Run: headless pygame with SDL's dummy video driver; simulated clock (each Clock.tick advances the game by its frame time, no real sleeping); random seed 0; keys injected as events and as key.get_pressed() state; no mouse input.
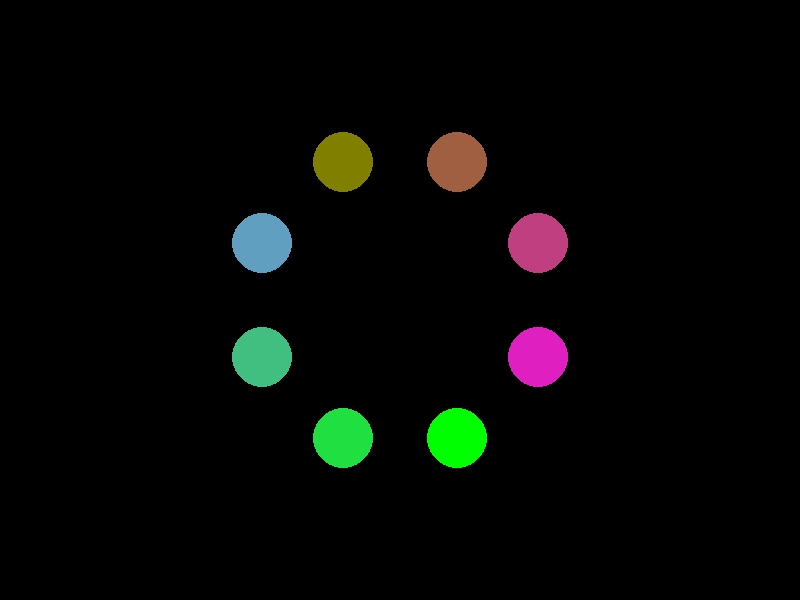
Frame 1 of 4 · flips 1–60 · no input
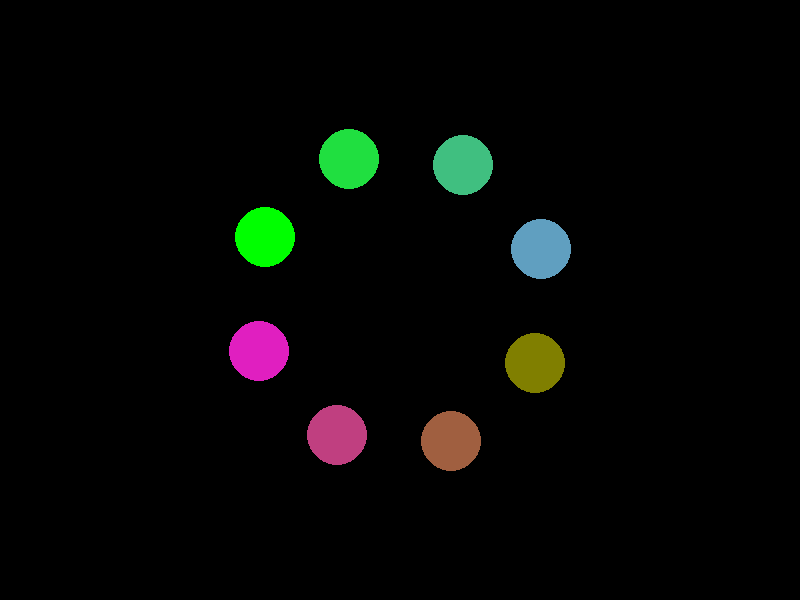
Frame 2 of 4 · flips 61–180 · tapped SPACE, RETURN · held RIGHT (→), D
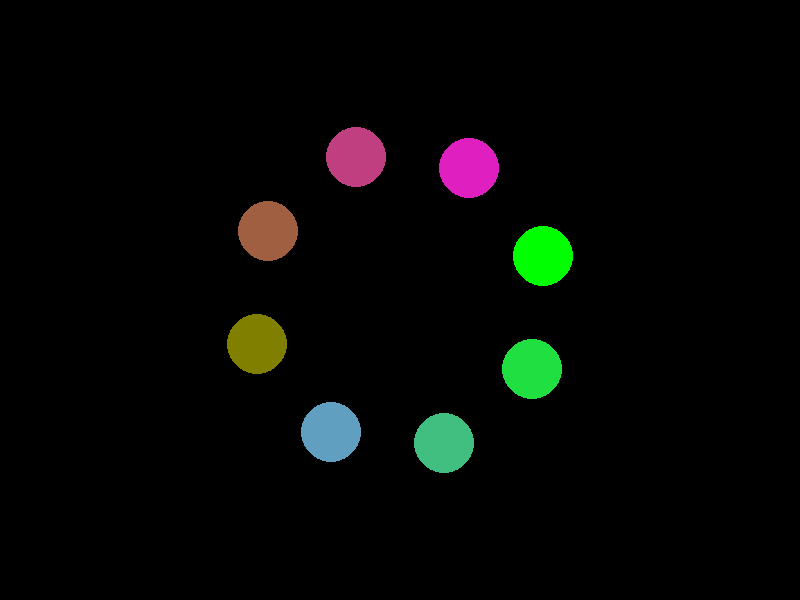
Frame 3 of 4 · flips 181–300 · held DOWN (↓), S
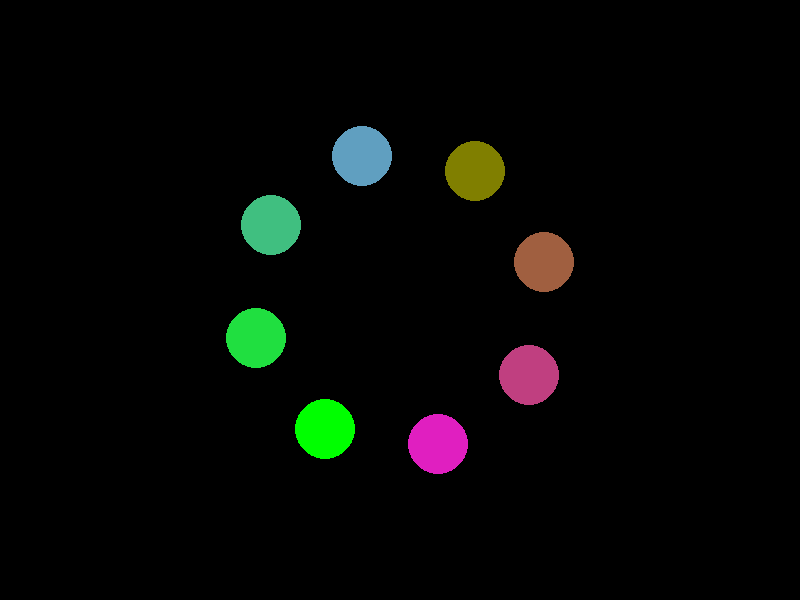
Frame 4 of 4 · flips 301–420 · held LEFT (←), A, UP (↑), W

The pygame program that drew these frames:

import pygame
import sys
import math

# Initialize pygame
pygame.init()

# Set up display
WIDTH, HEIGHT = 800, 600
screen = pygame.display.set_mode((WIDTH, HEIGHT))
pygame.display.set_caption("Pygame Animation Example")

# Colors
BLACK = (0, 0, 0)
WHITE = (255, 255, 255)
RED = (255, 0, 0)
GREEN = (0, 255, 0)
BLUE = (0, 0, 255)

# Clock for controlling frame rate
clock = pygame.time.Clock()
FPS = 60

# Animation variables
angle = 0
radius = 150

def main():
    global angle
    
    running = True
    while running:
        for event in pygame.event.get():
            if event.type == pygame.QUIT:
                running = False

        # Clear screen
        screen.fill(BLACK)
        
        # Calculate position for orbiting circles
        for i in range(8):
            orbit_angle = angle + (i * math.pi / 4)
            x = WIDTH // 2 + int(radius * math.cos(orbit_angle))
            y = HEIGHT // 2 + int(radius * math.sin(orbit_angle))
            
            # Draw orbiting circle
            color = ((i * 32) % 256, 255 - ((i * 32) % 256), ((i * 64) % 256))
            pygame.draw.circle(screen, color, (x, y), 30)
        
        # Update angle for animation
        angle += 0.02
        
        # Update display
        pygame.display.flip()
        clock.tick(FPS)

    pygame.quit()
    sys.exit()

if __name__ == "__main__":
    main()
